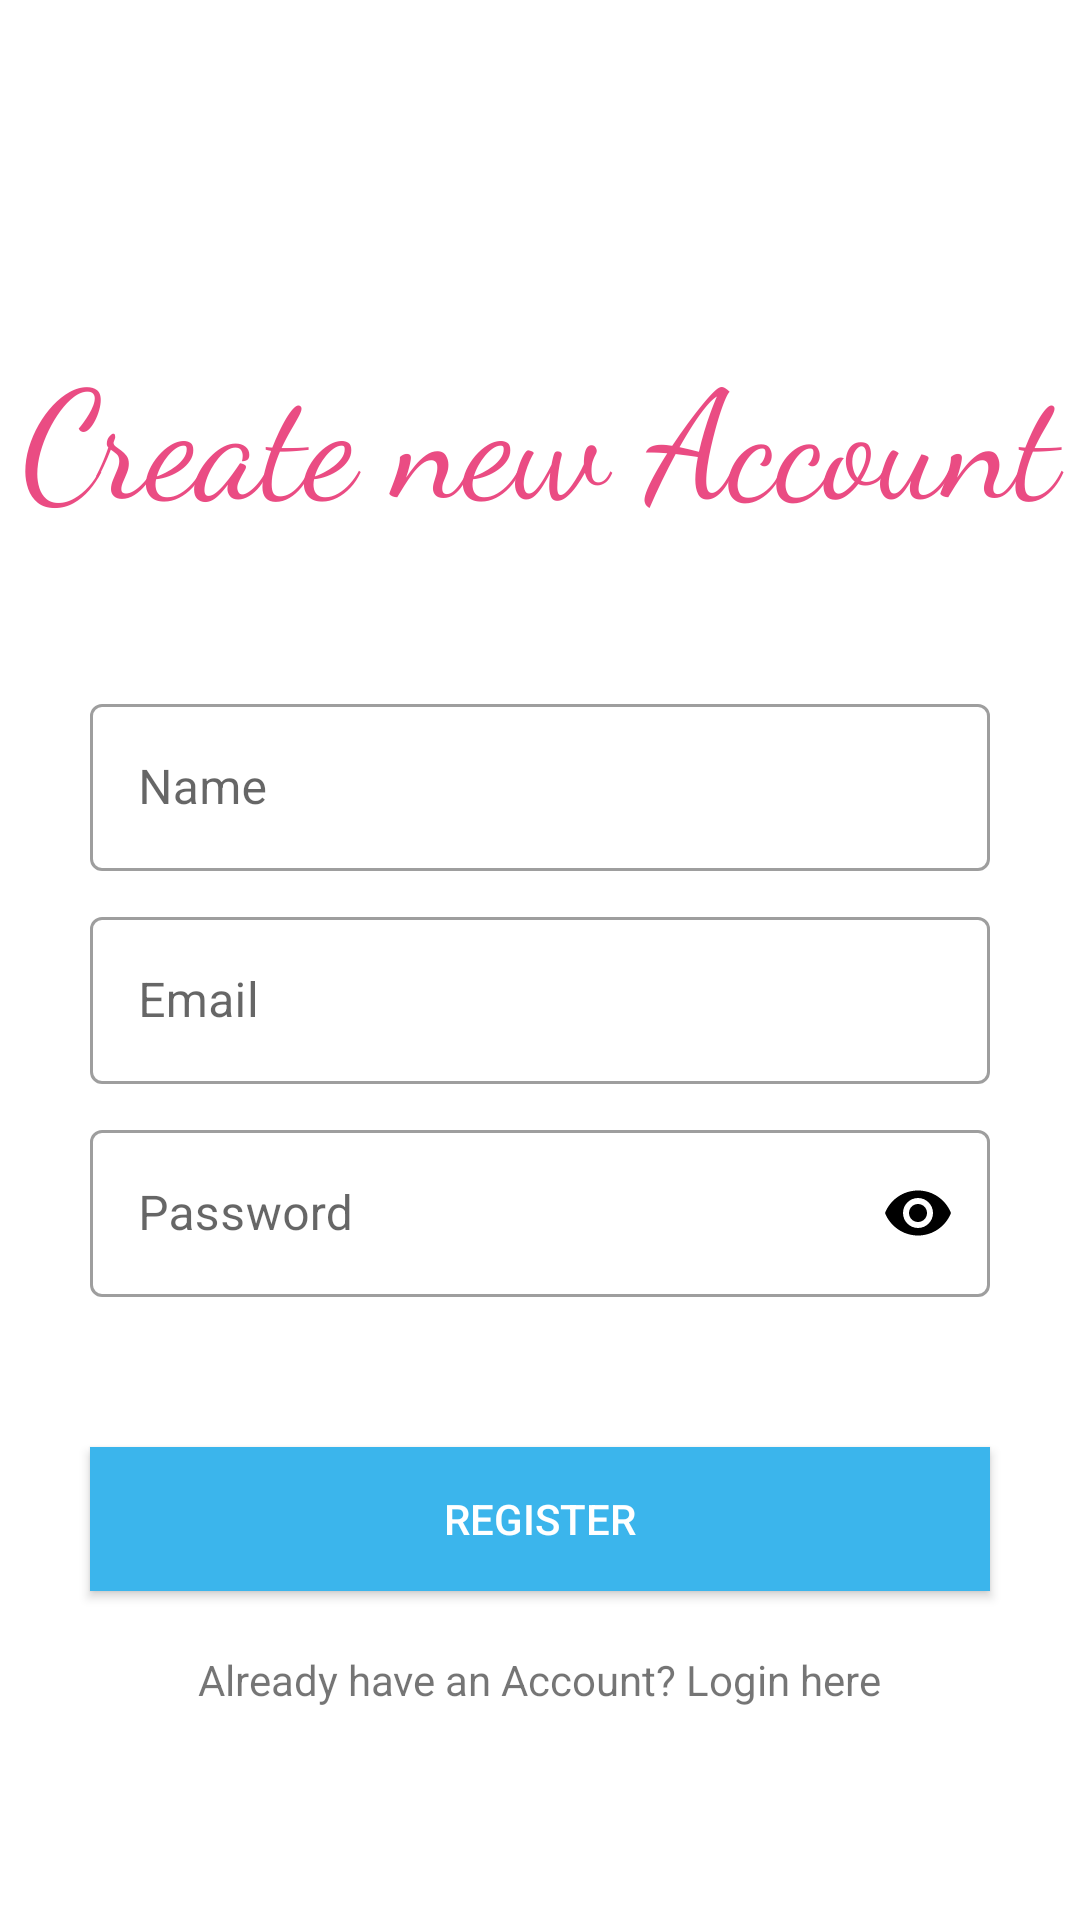

Android layout source for this screen:
<!-- AndroidManifest.xml: application theme Theme.StorezaapDemo -->
<!-- res/layout/activity_sign_up.xml -->
<?xml version="1.0" encoding="utf-8"?>
<RelativeLayout xmlns:android="http://schemas.android.com/apk/res/android"
    xmlns:app="http://schemas.android.com/apk/res-auto"
    xmlns:tools="http://schemas.android.com/tools"
    android:layout_width="match_parent"
    android:layout_height="match_parent"
    tools:context=".activities.SignUpActivity">

    <TextView
        android:id="@+id/textSignup"
        android:layout_width="match_parent"
        android:layout_height="wrap_content"
        android:text="Create new Account"
        android:layout_marginTop="110dp"
        android:gravity="center"
        android:textSize="50dp"
        android:fontFamily="cursive"
        android:textColor="#EA4C83" />

    <com.google.android.material.textfield.TextInputLayout
        android:id="@+id/namelayout"
        android:layout_width="match_parent"
        android:layout_height="wrap_content"
        android:layout_below="@+id/textSignup"
        android:layout_marginLeft="30dp"
        android:layout_marginRight="30dp"
        android:layout_marginTop="50dp"
        style="@style/Widget.MaterialComponents.TextInputLayout.OutlinedBox">

        <EditText
            android:id="@+id/etname"
            android:layout_width="match_parent"
            android:layout_height="wrap_content"
            android:hint="Name" />


    </com.google.android.material.textfield.TextInputLayout>

    <com.google.android.material.textfield.TextInputLayout
        android:layout_width="match_parent"
        android:layout_height="wrap_content"
        android:id="@+id/emaillayout"
        android:layout_below="@id/namelayout"
        android:layout_marginLeft="30dp"
        android:layout_marginRight="30dp"
        android:layout_marginTop="10dp"

        style="@style/Widget.MaterialComponents.TextInputLayout.OutlinedBox">

        <EditText
            android:id="@+id/etemail"
            android:layout_width="match_parent"
            android:layout_height="wrap_content"
            android:hint="Email"
            android:inputType="textEmailAddress"/>

    </com.google.android.material.textfield.TextInputLayout>

    <com.google.android.material.textfield.TextInputLayout
        android:id="@+id/passwordlayout"
        android:layout_width="match_parent"
        android:layout_height="wrap_content"
        android:layout_below="@id/emaillayout"
        android:layout_marginLeft="30dp"
        android:layout_marginRight="30dp"
        android:layout_marginTop="10dp"
        app:passwordToggleEnabled="true"
        app:passwordToggleTint="#000"
        style="@style/Widget.MaterialComponents.TextInputLayout.OutlinedBox">

        <EditText
            android:id="@+id/etpassword"
            android:layout_width="match_parent"
            android:layout_height="wrap_content"
            android:hint="Password"
            android:inputType="textPassword"/>


    </com.google.android.material.textfield.TextInputLayout>


    <Button
        android:layout_width="match_parent"
        android:layout_height="wrap_content"
        android:text="Register"
        android:textColor="#fff"
        android:id="@+id/btnregister"
        android:background="#3BB5EC"
        android:layout_below="@id/passwordlayout"
        android:layout_marginTop="50dp"
        android:layout_marginLeft="30dp"
        android:layout_marginRight="30dp"/>

    <TextView
        android:id="@+id/loginlink"
        android:layout_width="wrap_content"
        android:layout_height="wrap_content"
        android:text="Already have an Account? Login here"
        android:layout_below="@id/btnregister"
        android:layout_centerInParent="true"
        android:layout_marginTop="20dp" />

</RelativeLayout>
<!-- resources referenced by this layout -->
<resources>
  <style name="Theme.StorezaapDemo" parent="Theme.MaterialComponents.DayNight.DarkActionBar">
          
          <item name="colorPrimary">@color/purple_500</item>
          <item name="colorPrimaryVariant">@color/purple_700</item>
          <item name="colorOnPrimary">@color/white</item>
          
          <item name="colorSecondary">@color/teal_200</item>
          <item name="colorSecondaryVariant">@color/teal_700</item>
          <item name="colorOnSecondary">@color/black</item>
          
          <item name="android:statusBarColor">?attr/colorPrimaryVariant</item>
          
      </style>
  <!-- not gathered from this repository: default colours our renderer supplied (Android Studio template values) -->
  <color name="purple_500">#FF6200EE</color>
  <color name="purple_700">#FF3700B3</color>
  <color name="teal_200">#FF03DAC5</color>
  <color name="teal_700">#FF018786</color>
  <color name="black">#FF000000</color>
  <color name="white">#FFFFFFFF</color>
</resources>
